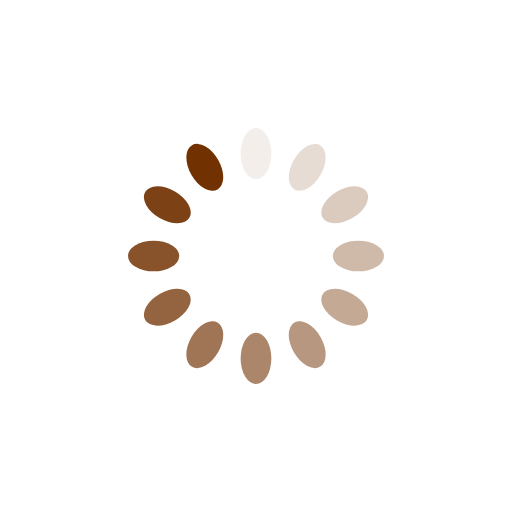
t = 0.00 s
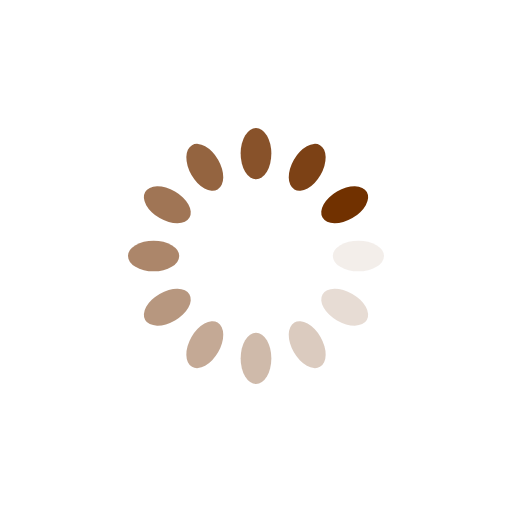
t = 0.25 s
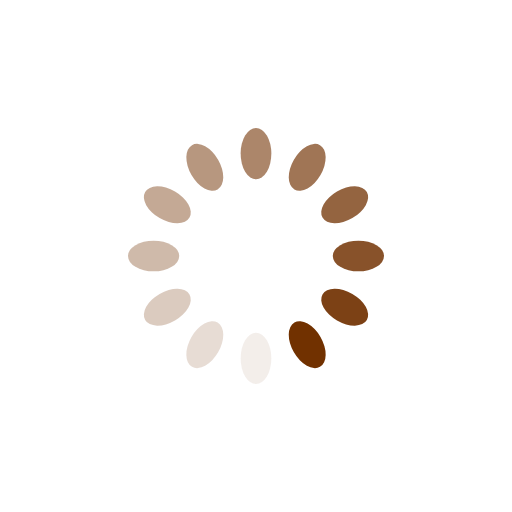
t = 0.50 s
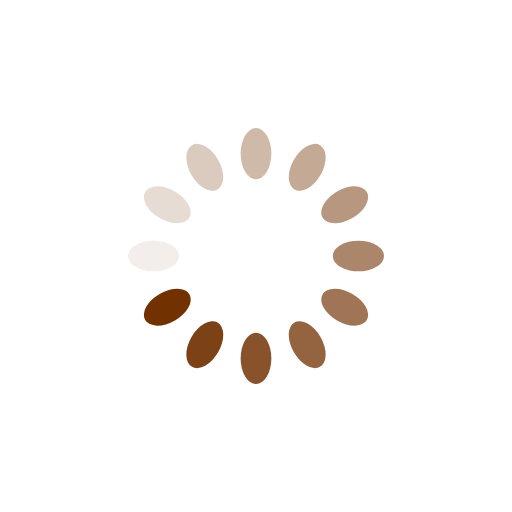
t = 0.75 s

The animated SVG that drew these frames (rendered in a browser with its animation timeline set to each time). Animation: 12 SMIL elements (animate=12); one cycle of 1.00 s, repeats indefinitely.

<svg class="lds-spinner" width="100px"  height="100px"  xmlns="http://www.w3.org/2000/svg" viewBox="0 0 100 100" preserveAspectRatio="xMidYMid" style="background: none;"><g transform="rotate(0 50 50)">
  <rect x="47" y="25" rx="9.4" ry="5" width="6" height="10" fill="#713100">
    <animate attributeName="opacity" values="1;0" dur="1s" begin="-0.9166666666666666s" repeatCount="indefinite"/>
  </rect>
</g><g transform="rotate(30 50 50)">
  <rect x="47" y="25" rx="9.4" ry="5" width="6" height="10" fill="#713100">
    <animate attributeName="opacity" values="1;0" dur="1s" begin="-0.8333333333333334s" repeatCount="indefinite"/>
  </rect>
</g><g transform="rotate(60 50 50)">
  <rect x="47" y="25" rx="9.4" ry="5" width="6" height="10" fill="#713100">
    <animate attributeName="opacity" values="1;0" dur="1s" begin="-0.75s" repeatCount="indefinite"/>
  </rect>
</g><g transform="rotate(90 50 50)">
  <rect x="47" y="25" rx="9.4" ry="5" width="6" height="10" fill="#713100">
    <animate attributeName="opacity" values="1;0" dur="1s" begin="-0.6666666666666666s" repeatCount="indefinite"/>
  </rect>
</g><g transform="rotate(120 50 50)">
  <rect x="47" y="25" rx="9.4" ry="5" width="6" height="10" fill="#713100">
    <animate attributeName="opacity" values="1;0" dur="1s" begin="-0.5833333333333334s" repeatCount="indefinite"/>
  </rect>
</g><g transform="rotate(150 50 50)">
  <rect x="47" y="25" rx="9.4" ry="5" width="6" height="10" fill="#713100">
    <animate attributeName="opacity" values="1;0" dur="1s" begin="-0.5s" repeatCount="indefinite"/>
  </rect>
</g><g transform="rotate(180 50 50)">
  <rect x="47" y="25" rx="9.4" ry="5" width="6" height="10" fill="#713100">
    <animate attributeName="opacity" values="1;0" dur="1s" begin="-0.4166666666666667s" repeatCount="indefinite"/>
  </rect>
</g><g transform="rotate(210 50 50)">
  <rect x="47" y="25" rx="9.4" ry="5" width="6" height="10" fill="#713100">
    <animate attributeName="opacity" values="1;0" dur="1s" begin="-0.3333333333333333s" repeatCount="indefinite"/>
  </rect>
</g><g transform="rotate(240 50 50)">
  <rect x="47" y="25" rx="9.4" ry="5" width="6" height="10" fill="#713100">
    <animate attributeName="opacity" values="1;0" dur="1s" begin="-0.25s" repeatCount="indefinite"/>
  </rect>
</g><g transform="rotate(270 50 50)">
  <rect x="47" y="25" rx="9.4" ry="5" width="6" height="10" fill="#713100">
    <animate attributeName="opacity" values="1;0" dur="1s" begin="-0.16666666666666666s" repeatCount="indefinite"/>
  </rect>
</g><g transform="rotate(300 50 50)">
  <rect x="47" y="25" rx="9.4" ry="5" width="6" height="10" fill="#713100">
    <animate attributeName="opacity" values="1;0" dur="1s" begin="-0.08333333333333333s" repeatCount="indefinite"/>
  </rect>
</g><g transform="rotate(330 50 50)">
  <rect x="47" y="25" rx="9.4" ry="5" width="6" height="10" fill="#713100">
    <animate attributeName="opacity" values="1;0" dur="1s" begin="0s" repeatCount="indefinite"/>
  </rect>
</g></svg>
